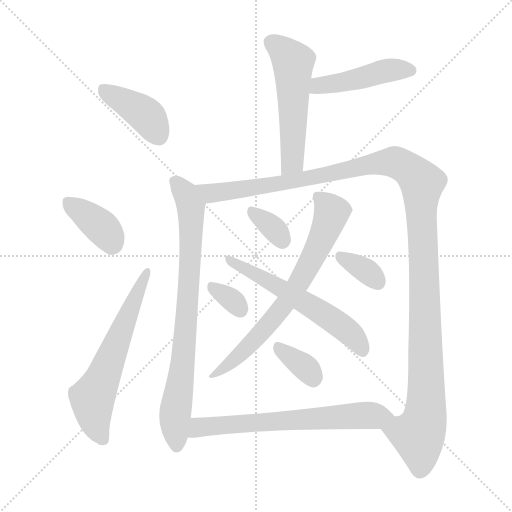
t = 0.00 s
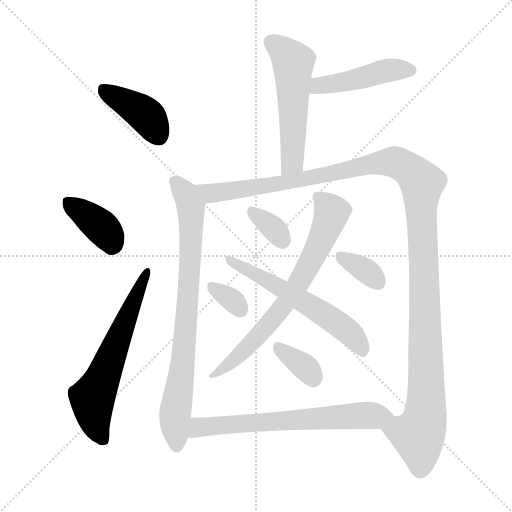
t = 1.97 s
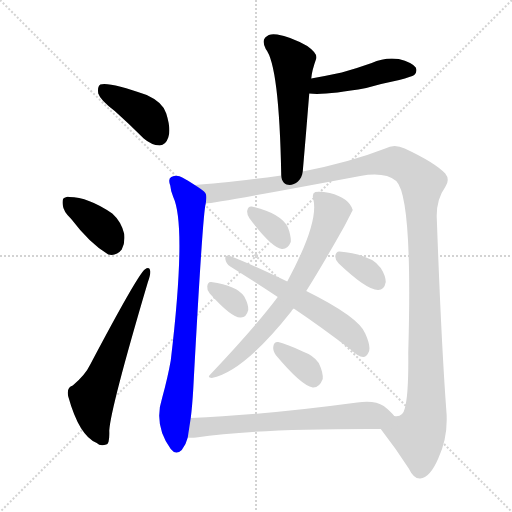
t = 3.94 s
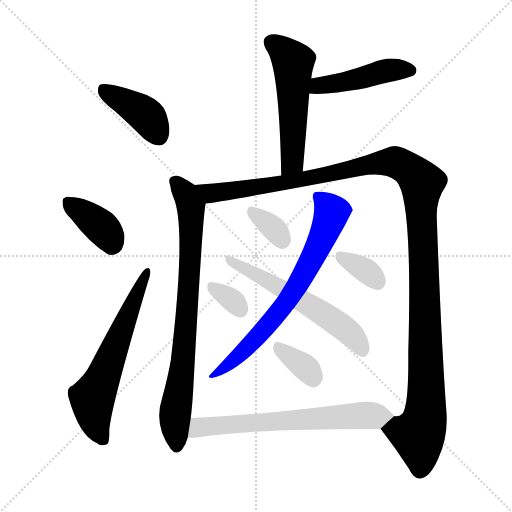
t = 5.91 s
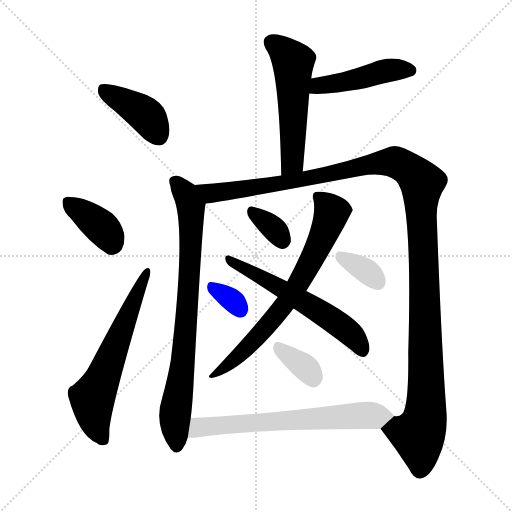
t = 7.88 s
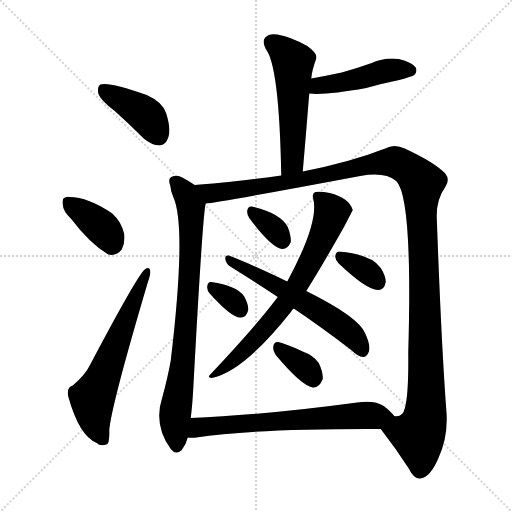
t = 9.85 s

The animated SVG that drew these frames (rendered in a browser with its animation timeline set to each time). Animation: 14 CSS @keyframes rules; one cycle of 9.85 s.

<svg version="1.1" viewBox="0 0 1024 1024" xmlns="http://www.w3.org/2000/svg">
  <g stroke="lightgray" stroke-dasharray="1,1" stroke-width="1" transform="scale(4, 4)">
    <line x1="0" y1="0" x2="256" y2="256"></line>
    <line x1="256" y1="0" x2="0" y2="256"></line>
    <line x1="128" y1="0" x2="128" y2="256"></line>
    <line x1="0" y1="128" x2="256" y2="128"></line>
  </g>
<g transform="scale(1, -1) translate(0, -900)">
   <style type="text/css">
    @keyframes keyframes0 {
      from {
       stroke: blue;
       stroke-dashoffset: 407;
       stroke-width: 128;
       }
       57% {
       animation-timing-function: step-end;
       stroke: blue;
       stroke-dashoffset: 0;
       stroke-width: 128;
       }
       to {
       stroke: black;
       stroke-width: 1024;
       }
       }
       #make-me-a-hanzi-animation-0 {
         animation: keyframes0 0.581217s both;
         animation-delay: 0.000000s;
         animation-timing-function: linear;
       }
    @keyframes keyframes1 {
      from {
       stroke: blue;
       stroke-dashoffset: 378;
       stroke-width: 128;
       }
       55% {
       animation-timing-function: step-end;
       stroke: blue;
       stroke-dashoffset: 0;
       stroke-width: 128;
       }
       to {
       stroke: black;
       stroke-width: 1024;
       }
       }
       #make-me-a-hanzi-animation-1 {
         animation: keyframes1 0.557617s both;
         animation-delay: 0.581217s;
         animation-timing-function: linear;
       }
    @keyframes keyframes2 {
      from {
       stroke: blue;
       stroke-dashoffset: 615;
       stroke-width: 128;
       }
       67% {
       animation-timing-function: step-end;
       stroke: blue;
       stroke-dashoffset: 0;
       stroke-width: 128;
       }
       to {
       stroke: black;
       stroke-width: 1024;
       }
       }
       #make-me-a-hanzi-animation-2 {
         animation: keyframes2 0.750488s both;
         animation-delay: 1.138835s;
         animation-timing-function: linear;
       }
    @keyframes keyframes3 {
      from {
       stroke: blue;
       stroke-dashoffset: 536;
       stroke-width: 128;
       }
       64% {
       animation-timing-function: step-end;
       stroke: blue;
       stroke-dashoffset: 0;
       stroke-width: 128;
       }
       to {
       stroke: black;
       stroke-width: 1024;
       }
       }
       #make-me-a-hanzi-animation-3 {
         animation: keyframes3 0.686198s both;
         animation-delay: 1.889323s;
         animation-timing-function: linear;
       }
    @keyframes keyframes4 {
      from {
       stroke: blue;
       stroke-dashoffset: 459;
       stroke-width: 128;
       }
       60% {
       animation-timing-function: step-end;
       stroke: blue;
       stroke-dashoffset: 0;
       stroke-width: 128;
       }
       to {
       stroke: black;
       stroke-width: 1024;
       }
       }
       #make-me-a-hanzi-animation-4 {
         animation: keyframes4 0.623535s both;
         animation-delay: 2.575521s;
         animation-timing-function: linear;
       }
    @keyframes keyframes5 {
      from {
       stroke: blue;
       stroke-dashoffset: 796;
       stroke-width: 128;
       }
       72% {
       animation-timing-function: step-end;
       stroke: blue;
       stroke-dashoffset: 0;
       stroke-width: 128;
       }
       to {
       stroke: black;
       stroke-width: 1024;
       }
       }
       #make-me-a-hanzi-animation-5 {
         animation: keyframes5 0.897786s both;
         animation-delay: 3.199056s;
         animation-timing-function: linear;
       }
    @keyframes keyframes6 {
      from {
       stroke: blue;
       stroke-dashoffset: 1302;
       stroke-width: 128;
       }
       81% {
       animation-timing-function: step-end;
       stroke: blue;
       stroke-dashoffset: 0;
       stroke-width: 128;
       }
       to {
       stroke: black;
       stroke-width: 1024;
       }
       }
       #make-me-a-hanzi-animation-6 {
         animation: keyframes6 1.309570s both;
         animation-delay: 4.096842s;
         animation-timing-function: linear;
       }
    @keyframes keyframes7 {
      from {
       stroke: blue;
       stroke-dashoffset: 704;
       stroke-width: 128;
       }
       70% {
       animation-timing-function: step-end;
       stroke: blue;
       stroke-dashoffset: 0;
       stroke-width: 128;
       }
       to {
       stroke: black;
       stroke-width: 1024;
       }
       }
       #make-me-a-hanzi-animation-7 {
         animation: keyframes7 0.822917s both;
         animation-delay: 5.406413s;
         animation-timing-function: linear;
       }
    @keyframes keyframes8 {
      from {
       stroke: blue;
       stroke-dashoffset: 582;
       stroke-width: 128;
       }
       65% {
       animation-timing-function: step-end;
       stroke: blue;
       stroke-dashoffset: 0;
       stroke-width: 128;
       }
       to {
       stroke: black;
       stroke-width: 1024;
       }
       }
       #make-me-a-hanzi-animation-8 {
         animation: keyframes8 0.723633s both;
         animation-delay: 6.229329s;
         animation-timing-function: linear;
       }
    @keyframes keyframes9 {
      from {
       stroke: blue;
       stroke-dashoffset: 337;
       stroke-width: 128;
       }
       52% {
       animation-timing-function: step-end;
       stroke: blue;
       stroke-dashoffset: 0;
       stroke-width: 128;
       }
       to {
       stroke: black;
       stroke-width: 1024;
       }
       }
       #make-me-a-hanzi-animation-9 {
         animation: keyframes9 0.524251s both;
         animation-delay: 6.952962s;
         animation-timing-function: linear;
       }
    @keyframes keyframes10 {
      from {
       stroke: blue;
       stroke-dashoffset: 325;
       stroke-width: 128;
       }
       51% {
       animation-timing-function: step-end;
       stroke: blue;
       stroke-dashoffset: 0;
       stroke-width: 128;
       }
       to {
       stroke: black;
       stroke-width: 1024;
       }
       }
       #make-me-a-hanzi-animation-10 {
         animation: keyframes10 0.514486s both;
         animation-delay: 7.477214s;
         animation-timing-function: linear;
       }
    @keyframes keyframes11 {
      from {
       stroke: blue;
       stroke-dashoffset: 344;
       stroke-width: 128;
       }
       53% {
       animation-timing-function: step-end;
       stroke: blue;
       stroke-dashoffset: 0;
       stroke-width: 128;
       }
       to {
       stroke: black;
       stroke-width: 1024;
       }
       }
       #make-me-a-hanzi-animation-11 {
         animation: keyframes11 0.529948s both;
         animation-delay: 7.991699s;
         animation-timing-function: linear;
       }
    @keyframes keyframes12 {
      from {
       stroke: blue;
       stroke-dashoffset: 350;
       stroke-width: 128;
       }
       53% {
       animation-timing-function: step-end;
       stroke: blue;
       stroke-dashoffset: 0;
       stroke-width: 128;
       }
       to {
       stroke: black;
       stroke-width: 1024;
       }
       }
       #make-me-a-hanzi-animation-12 {
         animation: keyframes12 0.534831s both;
         animation-delay: 8.521647s;
         animation-timing-function: linear;
       }
    @keyframes keyframes13 {
      from {
       stroke: blue;
       stroke-dashoffset: 661;
       stroke-width: 128;
       }
       68% {
       animation-timing-function: step-end;
       stroke: blue;
       stroke-dashoffset: 0;
       stroke-width: 128;
       }
       to {
       stroke: black;
       stroke-width: 1024;
       }
       }
       #make-me-a-hanzi-animation-13 {
         animation: keyframes13 0.787923s both;
         animation-delay: 9.056478s;
         animation-timing-function: linear;
       }
</style>
<path d="M 229.5 678.0 Q 257.5 653.0 287.5 623.0 Q 302.5 610.0 319.5 609.0 Q 331.5 610.0 336.5 625.0 Q 342.5 641.0 332.5 673.0 Q 326.5 695.0 293.5 710.0 Q 217.5 737.0 200.5 731.0 Q 194.5 727.0 196.5 713.0 Q 200.5 700.0 229.5 678.0 Z" fill="lightgray"></path> 
<path d="M 142.5 462.0 Q 179.5 413.0 216.5 391.0 Q 232.5 387.0 243.5 401.0 Q 250.5 414.0 248.5 432.0 Q 242.5 457.0 224.5 473.0 Q 176.5 506.0 138.5 506.0 Q 134.5 507.0 130.5 505.0 Q 123.5 504.0 125.5 490.0 Q 126.5 477.0 142.5 462.0 Z" fill="lightgray"></path> 
<path d="M 145.5 129.0 Q 132.5 125.0 136.5 107.0 Q 158.5 28.0 193.5 14.0 Q 200.5 7.0 212.5 11.0 Q 219.5 12.0 218.5 39.0 Q 221.5 85.0 295.5 335.0 Q 301.5 351.0 300.5 358.0 Q 299.5 368.0 289.5 361.0 Q 274.5 349.0 180.5 171.0 Q 170.5 150.0 145.5 129.0 Z" fill="lightgray"></path> 
<path d="M 605.5 557.0 Q 612.5 638.0 618.5 713.0 L 622.5 743.0 Q 623.5 758.0 632.5 783.0 Q 635.5 793.0 614.5 808.0 Q 580.5 827.0 554.5 831.0 Q 538.5 834.0 530.5 825.0 Q 523.5 818.0 531.5 802.0 Q 558.5 769.0 562.5 549.0 C 563.5 519.0 602.5 527.0 605.5 557.0 Z" fill="lightgray"></path> 
<path d="M 618.5 713.0 Q 649.5 709.0 732.5 724.0 Q 763.5 733.0 798.5 740.0 Q 823.5 747.0 828.5 750.0 Q 835.5 757.0 831.5 765.0 Q 824.5 775.0 797.5 782.0 Q 769.5 786.0 743.5 774.0 Q 715.5 764.0 683.5 755.0 Q 655.5 749.0 622.5 743.0 C 592.5 738.0 588.5 716.0 618.5 713.0 Z" fill="lightgray"></path> 
<path d="M 389.5 530.0 Q 379.5 537.0 364.5 545.0 Q 354.5 551.0 342.5 546.0 Q 335.5 542.0 340.5 529.0 Q 341.5 517.0 346.5 506.0 Q 373.5 448.0 341.5 179.0 Q 335.5 145.0 324.5 105.0 Q 306.5 50.0 341.5 2.0 Q 351.5 -11.0 363.5 0.0 Q 372.5 12.0 375.5 25.0 L 381.5 64.0 Q 384.5 88.0 386.5 122.0 Q 405.5 476.0 411.5 493.0 C 414.5 514.0 414.5 514.0 389.5 530.0 Z" fill="lightgray"></path> 
<path d="M 761.5 42.0 Q 792.5 2.0 817.5 -37.0 Q 827.5 -58.0 840.5 -57.0 Q 859.5 -56.0 876.5 -17.0 Q 897.5 28.0 892.5 81.0 Q 882.5 216.0 873.5 465.0 Q 872.5 501.0 890.5 526.0 Q 900.5 541.0 890.5 553.0 Q 869.5 575.0 809.5 603.0 Q 788.5 613.0 770.5 603.0 Q 701.5 576.0 605.5 557.0 L 562.5 549.0 Q 444.5 533.0 389.5 530.0 C 359.5 528.0 381.5 489.0 411.5 493.0 Q 432.5 494.0 720.5 548.0 Q 769.5 557.0 792.5 538.0 Q 825.5 505.0 816.5 195.0 Q 817.5 110.0 809.5 83.0 Q 805.5 65.0 788.5 68.0 C 766.5 48.0 760.5 43.0 761.5 42.0 Z" fill="lightgray"></path> 
<path d="M 612.5 318.0 Q 643.5 367.0 688.5 447.0 Q 704.5 478.0 705.5 480.0 Q 698.5 504.0 659.5 514.0 Q 640.5 518.0 630.5 516.0 Q 623.5 513.0 626.5 502.0 Q 638.5 456.0 574.5 337.0 L 555.5 306.0 Q 510.5 246.0 420.5 151.0 Q 413.5 145.0 423.5 144.0 Q 487.5 157.0 582.5 277.0 Q 583.5 280.0 587.5 283.0 L 612.5 318.0 Z" fill="lightgray"></path> 
<path d="M 587.5 283.0 Q 642.5 246.0 702.5 200.0 Q 715.5 187.0 726.5 186.0 Q 732.5 186.0 736.5 194.0 Q 743.5 204.0 730.5 233.0 Q 717.5 266.0 612.5 318.0 L 574.5 337.0 Q 499.5 373.0 457.5 389.0 Q 450.5 390.0 450.5 383.0 Q 451.5 373.0 460.5 367.0 Q 505.5 339.0 555.5 306.0 L 587.5 283.0 Z" fill="lightgray"></path> 
<path d="M 498.5 464.0 Q 541.5 406.0 563.5 402.0 Q 575.5 401.0 581.5 416.0 Q 582.5 428.0 575.5 446.0 Q 560.5 474.0 503.5 487.0 Q 496.5 488.0 494.5 479.0 Q 493.5 472.0 498.5 464.0 Z" fill="lightgray"></path> 
<path d="M 419.5 313.0 Q 462.5 265.0 480.5 265.0 Q 492.5 264.0 496.5 280.0 Q 497.5 290.0 488.5 307.0 Q 473.5 329.0 422.5 336.0 Q 415.5 337.0 414.5 327.0 Q 413.5 320.0 419.5 313.0 Z" fill="lightgray"></path> 
<path d="M 677.5 373.0 Q 734.5 319.0 756.5 320.0 Q 768.5 320.0 771.5 336.0 Q 771.5 348.0 761.5 364.0 Q 743.5 391.0 678.5 397.0 Q 671.5 397.0 670.5 387.0 Q 670.5 380.0 677.5 373.0 Z" fill="lightgray"></path> 
<path d="M 551.5 190.0 Q 602.5 129.0 625.5 125.0 Q 638.5 124.0 645.5 142.0 Q 646.5 155.0 637.5 174.0 Q 627.5 189.0 605.5 197.0 Q 571.5 213.0 556.5 216.0 Q 547.5 217.0 546.5 206.0 Q 545.5 199.0 551.5 190.0 Z" fill="lightgray"></path> 
<path d="M 375.5 25.0 Q 382.5 24.0 392.5 25.0 Q 510.5 43.0 761.5 42.0 C 791.5 42.0 808.5 46.0 788.5 68.0 Q 781.5 77.0 767.5 88.0 Q 749.5 100.0 714.5 95.0 Q 528.5 70.0 381.5 64.0 C 351.5 63.0 345.5 26.0 375.5 25.0 Z" fill="lightgray"></path> 
      <clipPath id="make-me-a-hanzi-clip-0">
      <path d="M 229.5 678.0 Q 257.5 653.0 287.5 623.0 Q 302.5 610.0 319.5 609.0 Q 331.5 610.0 336.5 625.0 Q 342.5 641.0 332.5 673.0 Q 326.5 695.0 293.5 710.0 Q 217.5 737.0 200.5 731.0 Q 194.5 727.0 196.5 713.0 Q 200.5 700.0 229.5 678.0 Z" fill="lightgray"></path>
      </clipPath>
      <path clip-path="url(#make-me-a-hanzi-clip-0)" d="M 205.5 724.0 L 292.5 669.0 L 317.5 628.0 " fill="none" id="make-me-a-hanzi-animation-0" stroke-dasharray="279 558" stroke-linecap="round"></path>

      <clipPath id="make-me-a-hanzi-clip-1">
      <path d="M 142.5 462.0 Q 179.5 413.0 216.5 391.0 Q 232.5 387.0 243.5 401.0 Q 250.5 414.0 248.5 432.0 Q 242.5 457.0 224.5 473.0 Q 176.5 506.0 138.5 506.0 Q 134.5 507.0 130.5 505.0 Q 123.5 504.0 125.5 490.0 Q 126.5 477.0 142.5 462.0 Z" fill="lightgray"></path>
      </clipPath>
      <path clip-path="url(#make-me-a-hanzi-clip-1)" d="M 135.5 495.0 L 198.5 450.0 L 223.5 413.0 " fill="none" id="make-me-a-hanzi-animation-1" stroke-dasharray="250 500" stroke-linecap="round"></path>

      <clipPath id="make-me-a-hanzi-clip-2">
      <path d="M 145.5 129.0 Q 132.5 125.0 136.5 107.0 Q 158.5 28.0 193.5 14.0 Q 200.5 7.0 212.5 11.0 Q 219.5 12.0 218.5 39.0 Q 221.5 85.0 295.5 335.0 Q 301.5 351.0 300.5 358.0 Q 299.5 368.0 289.5 361.0 Q 274.5 349.0 180.5 171.0 Q 170.5 150.0 145.5 129.0 Z" fill="lightgray"></path>
      </clipPath>
      <path clip-path="url(#make-me-a-hanzi-clip-2)" d="M 205.5 21.0 L 191.5 50.0 L 185.5 101.0 L 293.5 354.0 " fill="none" id="make-me-a-hanzi-animation-2" stroke-dasharray="487 974" stroke-linecap="round"></path>

      <clipPath id="make-me-a-hanzi-clip-3">
      <path d="M 605.5 557.0 Q 612.5 638.0 618.5 713.0 L 622.5 743.0 Q 623.5 758.0 632.5 783.0 Q 635.5 793.0 614.5 808.0 Q 580.5 827.0 554.5 831.0 Q 538.5 834.0 530.5 825.0 Q 523.5 818.0 531.5 802.0 Q 558.5 769.0 562.5 549.0 C 563.5 519.0 602.5 527.0 605.5 557.0 Z" fill="lightgray"></path>
      </clipPath>
      <path clip-path="url(#make-me-a-hanzi-clip-3)" d="M 543.5 815.0 L 586.5 776.0 L 584.5 576.0 L 567.5 562.0 " fill="none" id="make-me-a-hanzi-animation-3" stroke-dasharray="408 816" stroke-linecap="round"></path>

      <clipPath id="make-me-a-hanzi-clip-4">
      <path d="M 618.5 713.0 Q 649.5 709.0 732.5 724.0 Q 763.5 733.0 798.5 740.0 Q 823.5 747.0 828.5 750.0 Q 835.5 757.0 831.5 765.0 Q 824.5 775.0 797.5 782.0 Q 769.5 786.0 743.5 774.0 Q 715.5 764.0 683.5 755.0 Q 655.5 749.0 622.5 743.0 C 592.5 738.0 588.5 716.0 618.5 713.0 Z" fill="lightgray"></path>
      </clipPath>
      <path clip-path="url(#make-me-a-hanzi-clip-4)" d="M 623.5 720.0 L 637.5 729.0 L 719.5 742.0 L 778.5 760.0 L 820.5 759.0 " fill="none" id="make-me-a-hanzi-animation-4" stroke-dasharray="331 662" stroke-linecap="round"></path>

      <clipPath id="make-me-a-hanzi-clip-5">
      <path d="M 389.5 530.0 Q 379.5 537.0 364.5 545.0 Q 354.5 551.0 342.5 546.0 Q 335.5 542.0 340.5 529.0 Q 341.5 517.0 346.5 506.0 Q 373.5 448.0 341.5 179.0 Q 335.5 145.0 324.5 105.0 Q 306.5 50.0 341.5 2.0 Q 351.5 -11.0 363.5 0.0 Q 372.5 12.0 375.5 25.0 L 381.5 64.0 Q 384.5 88.0 386.5 122.0 Q 405.5 476.0 411.5 493.0 C 414.5 514.0 414.5 514.0 389.5 530.0 Z" fill="lightgray"></path>
      </clipPath>
      <path clip-path="url(#make-me-a-hanzi-clip-5)" d="M 350.5 537.0 L 371.5 511.0 L 382.5 470.0 L 368.5 193.0 L 349.5 67.0 L 353.5 8.0 " fill="none" id="make-me-a-hanzi-animation-5" stroke-dasharray="668 1336" stroke-linecap="round"></path>

      <clipPath id="make-me-a-hanzi-clip-6">
      <path d="M 761.5 42.0 Q 792.5 2.0 817.5 -37.0 Q 827.5 -58.0 840.5 -57.0 Q 859.5 -56.0 876.5 -17.0 Q 897.5 28.0 892.5 81.0 Q 882.5 216.0 873.5 465.0 Q 872.5 501.0 890.5 526.0 Q 900.5 541.0 890.5 553.0 Q 869.5 575.0 809.5 603.0 Q 788.5 613.0 770.5 603.0 Q 701.5 576.0 605.5 557.0 L 562.5 549.0 Q 444.5 533.0 389.5 530.0 C 359.5 528.0 381.5 489.0 411.5 493.0 Q 432.5 494.0 720.5 548.0 Q 769.5 557.0 792.5 538.0 Q 825.5 505.0 816.5 195.0 Q 817.5 110.0 809.5 83.0 Q 805.5 65.0 788.5 68.0 C 766.5 48.0 760.5 43.0 761.5 42.0 Z" fill="lightgray"></path>
      </clipPath>
      <path clip-path="url(#make-me-a-hanzi-clip-6)" d="M 395.5 525.0 L 419.5 515.0 L 440.5 515.0 L 625.5 543.0 L 773.5 576.0 L 805.5 569.0 L 833.5 548.0 L 843.5 534.0 L 852.5 157.0 L 850.5 71.0 L 837.5 29.0 L 840.5 -39.0 " fill="none" id="make-me-a-hanzi-animation-6" stroke-dasharray="1174 2348" stroke-linecap="round"></path>

      <clipPath id="make-me-a-hanzi-clip-7">
      <path d="M 612.5 318.0 Q 643.5 367.0 688.5 447.0 Q 704.5 478.0 705.5 480.0 Q 698.5 504.0 659.5 514.0 Q 640.5 518.0 630.5 516.0 Q 623.5 513.0 626.5 502.0 Q 638.5 456.0 574.5 337.0 L 555.5 306.0 Q 510.5 246.0 420.5 151.0 Q 413.5 145.0 423.5 144.0 Q 487.5 157.0 582.5 277.0 Q 583.5 280.0 587.5 283.0 L 612.5 318.0 Z" fill="lightgray"></path>
      </clipPath>
      <path clip-path="url(#make-me-a-hanzi-clip-7)" d="M 637.5 507.0 L 662.5 471.0 L 643.5 422.0 L 591.5 324.0 L 521.5 232.0 L 427.5 150.0 " fill="none" id="make-me-a-hanzi-animation-7" stroke-dasharray="576 1152" stroke-linecap="round"></path>

      <clipPath id="make-me-a-hanzi-clip-8">
      <path d="M 587.5 283.0 Q 642.5 246.0 702.5 200.0 Q 715.5 187.0 726.5 186.0 Q 732.5 186.0 736.5 194.0 Q 743.5 204.0 730.5 233.0 Q 717.5 266.0 612.5 318.0 L 574.5 337.0 Q 499.5 373.0 457.5 389.0 Q 450.5 390.0 450.5 383.0 Q 451.5 373.0 460.5 367.0 Q 505.5 339.0 555.5 306.0 L 587.5 283.0 Z" fill="lightgray"></path>
      </clipPath>
      <path clip-path="url(#make-me-a-hanzi-clip-8)" d="M 458.5 381.0 L 661.5 263.0 L 715.5 218.0 L 724.5 199.0 " fill="none" id="make-me-a-hanzi-animation-8" stroke-dasharray="454 908" stroke-linecap="round"></path>

      <clipPath id="make-me-a-hanzi-clip-9">
      <path d="M 498.5 464.0 Q 541.5 406.0 563.5 402.0 Q 575.5 401.0 581.5 416.0 Q 582.5 428.0 575.5 446.0 Q 560.5 474.0 503.5 487.0 Q 496.5 488.0 494.5 479.0 Q 493.5 472.0 498.5 464.0 Z" fill="lightgray"></path>
      </clipPath>
      <path clip-path="url(#make-me-a-hanzi-clip-9)" d="M 506.5 474.0 L 542.5 447.0 L 564.5 418.0 " fill="none" id="make-me-a-hanzi-animation-9" stroke-dasharray="209 418" stroke-linecap="round"></path>

      <clipPath id="make-me-a-hanzi-clip-10">
      <path d="M 419.5 313.0 Q 462.5 265.0 480.5 265.0 Q 492.5 264.0 496.5 280.0 Q 497.5 290.0 488.5 307.0 Q 473.5 329.0 422.5 336.0 Q 415.5 337.0 414.5 327.0 Q 413.5 320.0 419.5 313.0 Z" fill="lightgray"></path>
      </clipPath>
      <path clip-path="url(#make-me-a-hanzi-clip-10)" d="M 427.5 324.0 L 463.5 301.0 L 480.5 281.0 " fill="none" id="make-me-a-hanzi-animation-10" stroke-dasharray="197 394" stroke-linecap="round"></path>

      <clipPath id="make-me-a-hanzi-clip-11">
      <path d="M 677.5 373.0 Q 734.5 319.0 756.5 320.0 Q 768.5 320.0 771.5 336.0 Q 771.5 348.0 761.5 364.0 Q 743.5 391.0 678.5 397.0 Q 671.5 397.0 670.5 387.0 Q 670.5 380.0 677.5 373.0 Z" fill="lightgray"></path>
      </clipPath>
      <path clip-path="url(#make-me-a-hanzi-clip-11)" d="M 683.5 385.0 L 727.5 362.0 L 755.5 336.0 " fill="none" id="make-me-a-hanzi-animation-11" stroke-dasharray="216 432" stroke-linecap="round"></path>

      <clipPath id="make-me-a-hanzi-clip-12">
      <path d="M 551.5 190.0 Q 602.5 129.0 625.5 125.0 Q 638.5 124.0 645.5 142.0 Q 646.5 155.0 637.5 174.0 Q 627.5 189.0 605.5 197.0 Q 571.5 213.0 556.5 216.0 Q 547.5 217.0 546.5 206.0 Q 545.5 199.0 551.5 190.0 Z" fill="lightgray"></path>
      </clipPath>
      <path clip-path="url(#make-me-a-hanzi-clip-12)" d="M 558.5 204.0 L 609.5 166.0 L 626.5 141.0 " fill="none" id="make-me-a-hanzi-animation-12" stroke-dasharray="222 444" stroke-linecap="round"></path>

      <clipPath id="make-me-a-hanzi-clip-13">
      <path d="M 375.5 25.0 Q 382.5 24.0 392.5 25.0 Q 510.5 43.0 761.5 42.0 C 791.5 42.0 808.5 46.0 788.5 68.0 Q 781.5 77.0 767.5 88.0 Q 749.5 100.0 714.5 95.0 Q 528.5 70.0 381.5 64.0 C 351.5 63.0 345.5 26.0 375.5 25.0 Z" fill="lightgray"></path>
      </clipPath>
      <path clip-path="url(#make-me-a-hanzi-clip-13)" d="M 379.5 31.0 L 398.5 45.0 L 432.5 49.0 L 779.5 68.0 " fill="none" id="make-me-a-hanzi-animation-13" stroke-dasharray="533 1066" stroke-linecap="round"></path>

</g>
</svg>
